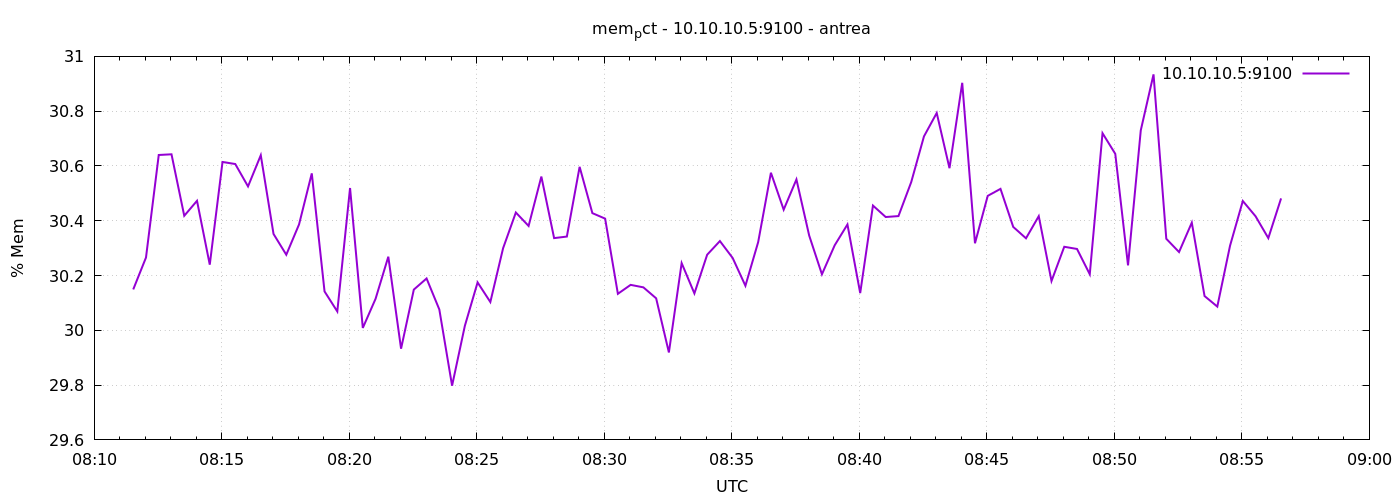

Source data for this figure (header and first rows):
1777191092	30.149277552506494
1777191122	30.27
1777191152	30.64
1777191182	30.64
1777191212	30.42
1777191242	30.47
1777191272	30.24
1777191302	30.61
1777191332	30.61
1777191362	30.53
1777191392	30.64
1777191422	30.35
1777191452	30.28
1777191482	30.39
1777191512	30.57
1777191542	30.14
1777191572	30.07
1777191602	30.52
1777191632	30.01
1777191662	30.11
1777191692	30.27
1777191722	29.93
1777191752	30.15
1777191782	30.19
1777191812	30.08
1777191842	29.8
1777191872	30.02
1777191902	30.17
1777191932	30.1
1777191962	30.3
1777191992	30.43
1777192022	30.38
1777192052	30.56
1777192082	30.34
1777192112	30.34
1777192142	30.6
1777192172	30.43
1777192202	30.41
1777192232	30.13
1777192262	30.17
1777192292	30.16
1777192322	30.12
1777192352	29.92
1777192382	30.25
1777192412	30.13
1777192442	30.28
1777192472	30.33
1777192502	30.26
1777192532	30.16
1777192562	30.32
1777192592	30.58
1777192622	30.44
1777192652	30.55
1777192682	30.35
1777192712	30.2
1777192742	30.31
1777192772	30.39
1777192802	30.14
1777192832	30.46
1777192862	30.41
1777192892	30.42
... 30 more rows
